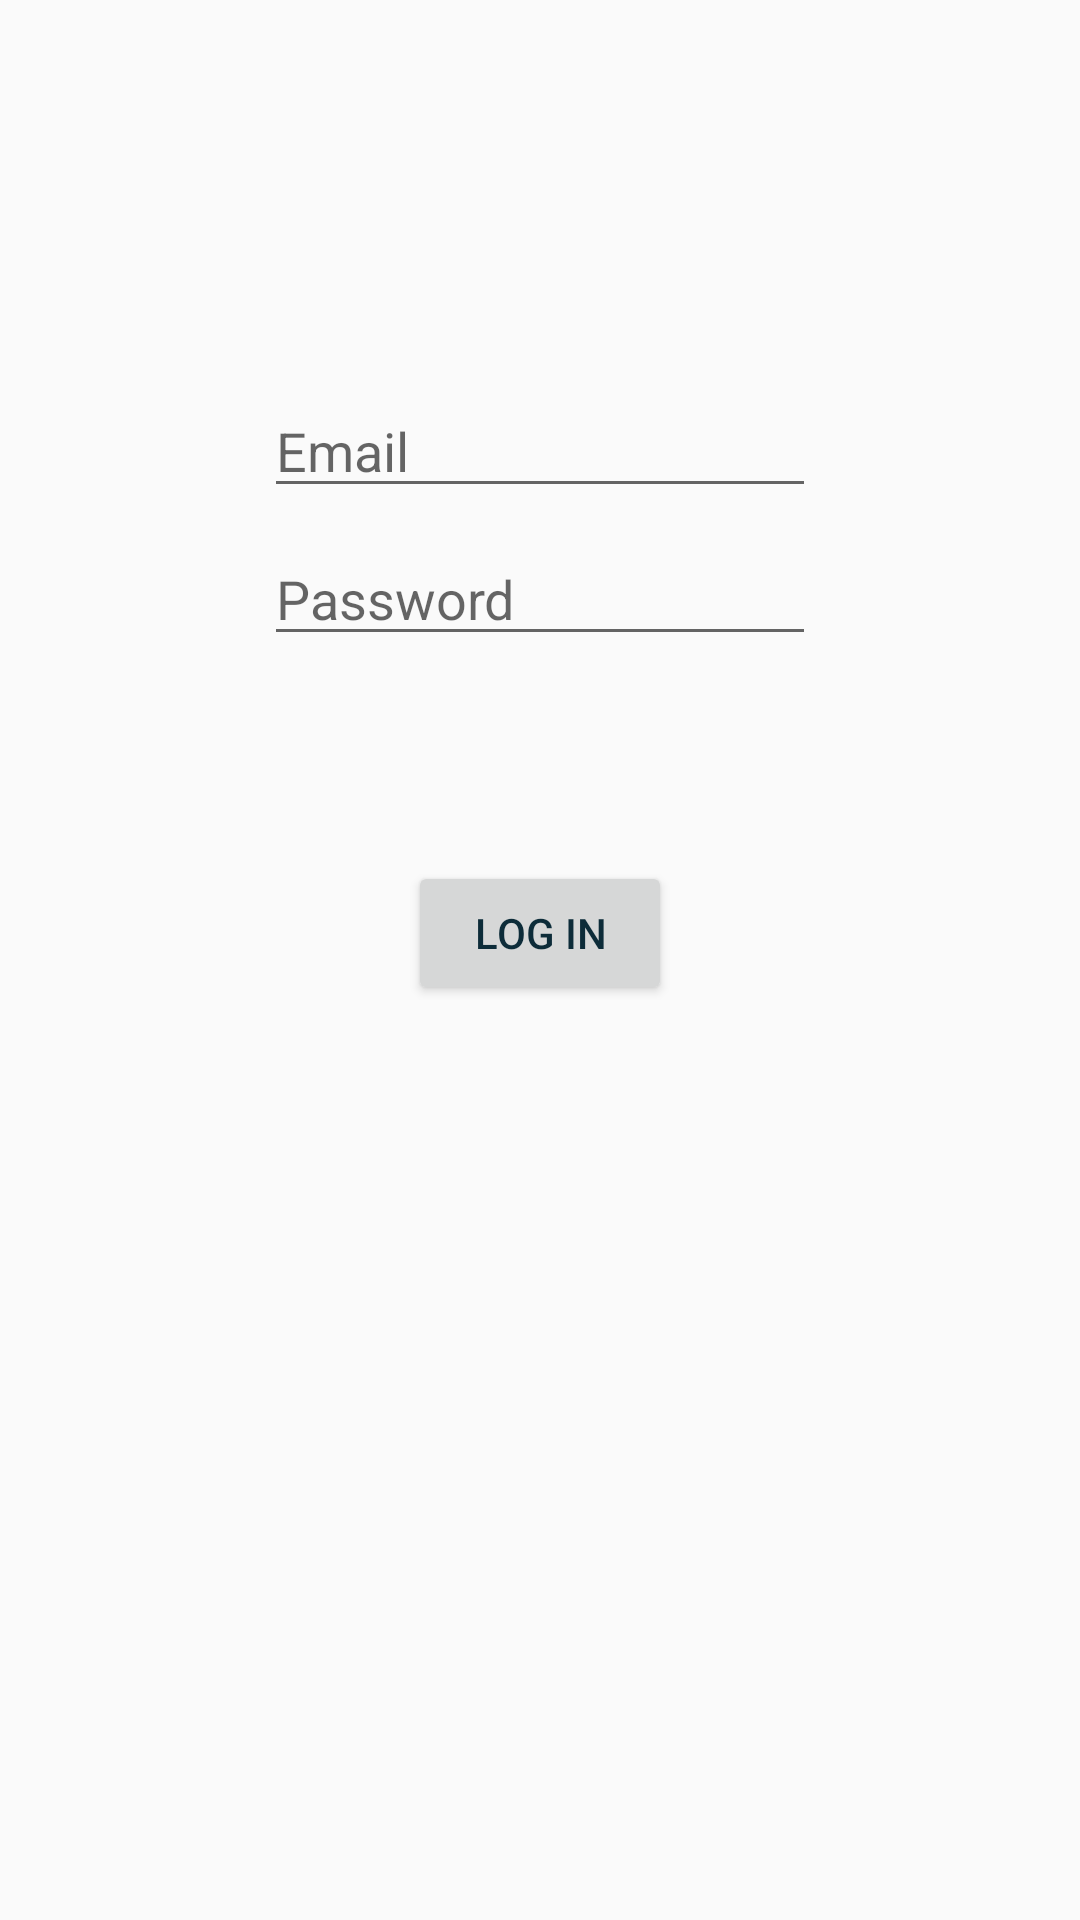

Reconstruct the res/layout file that produces this screen, plus the resources it refers to.
<!-- AndroidManifest.xml: application theme AppTheme -->
<!-- res/layout/activity_login.xml -->
<?xml version="1.0" encoding="utf-8"?>
<androidx.constraintlayout.widget.ConstraintLayout xmlns:android="http://schemas.android.com/apk/res/android"
    xmlns:app="http://schemas.android.com/apk/res-auto"
    xmlns:tools="http://schemas.android.com/tools"
    android:id="@+id/container"
    android:layout_width="match_parent"
    android:layout_height="match_parent"
    android:paddingLeft="@dimen/activity_horizontal_margin"
    android:paddingTop="@dimen/activity_vertical_margin"
    android:paddingRight="@dimen/activity_horizontal_margin"
    android:paddingBottom="@dimen/activity_vertical_margin"
    tools:context=".activities.LoginActivity">

    <EditText
        android:id="@+id/email"
        android:layout_width="0dp"
        android:layout_height="wrap_content"
        android:layout_marginStart="24dp"
        android:layout_marginTop="96dp"
        android:layout_marginEnd="24dp"
        android:hint="@string/prompt_email"
        android:inputType="textEmailAddress"
        android:selectAllOnFocus="true"
        app:layout_constraintEnd_toEndOf="parent"
        app:layout_constraintStart_toStartOf="parent"
        app:layout_constraintTop_toTopOf="parent" />

    <EditText
        android:id="@+id/password"
        android:layout_width="0dp"
        android:layout_height="wrap_content"
        android:layout_marginStart="24dp"
        android:layout_marginTop="8dp"
        android:layout_marginEnd="24dp"
        android:hint="@string/prompt_password"
        android:imeActionLabel="@string/action_title_login"
        android:imeOptions="actionDone"
        android:inputType="textPassword"
        android:selectAllOnFocus="true"
        app:layout_constraintEnd_toEndOf="parent"
        app:layout_constraintStart_toStartOf="parent"
        app:layout_constraintTop_toBottomOf="@+id/email" />

    <Button
        android:id="@+id/login"
        android:layout_width="wrap_content"
        android:layout_height="wrap_content"
        android:layout_gravity="start"
        android:layout_marginStart="48dp"
        android:layout_marginTop="16dp"
        android:layout_marginEnd="48dp"
        android:layout_marginBottom="64dp"
        android:enabled="true"
        android:text="@string/action_title_login"
        app:layout_constraintBottom_toBottomOf="parent"
        app:layout_constraintEnd_toEndOf="parent"
        app:layout_constraintStart_toStartOf="parent"
        app:layout_constraintTop_toBottomOf="@+id/password"
        app:layout_constraintVertical_bias="0.2" />

    <ProgressBar
        android:id="@+id/loading"
        android:layout_width="wrap_content"
        android:layout_height="wrap_content"
        android:layout_gravity="center"
        android:layout_marginStart="32dp"
        android:layout_marginTop="64dp"
        android:layout_marginEnd="32dp"
        android:layout_marginBottom="64dp"
        android:visibility="gone"
        app:layout_constraintBottom_toBottomOf="parent"
        app:layout_constraintEnd_toEndOf="@+id/password"
        app:layout_constraintStart_toStartOf="@+id/password"
        app:layout_constraintTop_toTopOf="parent"
        app:layout_constraintVertical_bias="0.3" />
</androidx.constraintlayout.widget.ConstraintLayout>
<!-- resources referenced by this layout -->
<resources>
  <dimen name="activity_horizontal_margin">64dp</dimen>
  <dimen name="activity_vertical_margin">32dp</dimen>
  <string name="action_title_login">Log in</string>
  <string name="prompt_email">Email</string>
  <string name="prompt_password">Password</string>
  <style name="AppTheme" parent="Theme.AppCompat.Light">
          
          <item name="colorPrimary">@color/colorPrimary</item>
          <item name="colorPrimaryDark">@color/colorPrimaryDark</item>
          <item name="colorAccent">@color/colorAccent</item>
          <item name="android:textColor">@color/colorText</item>
      </style>
  <color name="colorPrimary">#FFFFFF</color>
  <color name="colorPrimaryDark">#4FA6CA</color>
  <color name="colorAccent">#468300</color>
  <color name="colorText">#0D2C39</color>
</resources>
